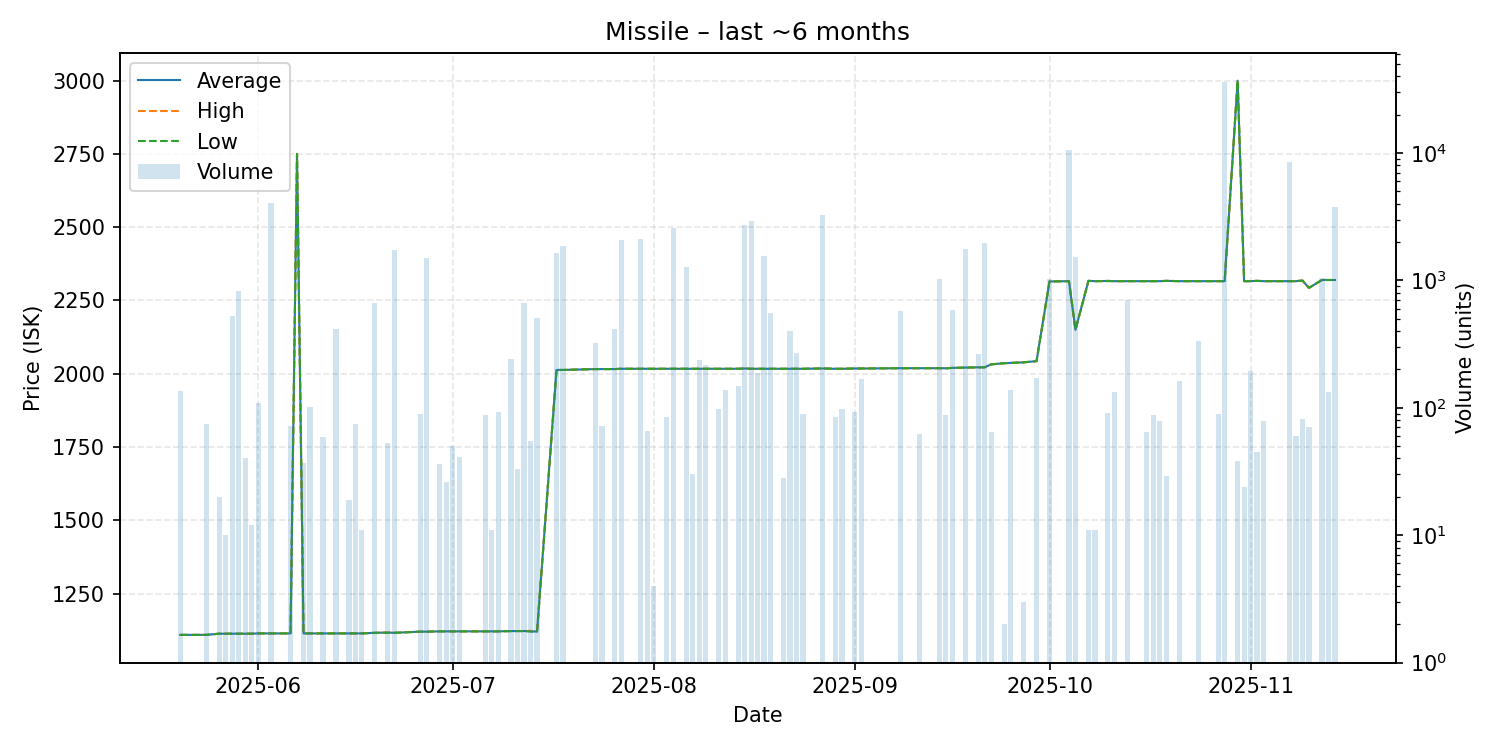

The data file committed next to this chart (first rows):
date, average, highest, lowest, order_count, volume
2025-05-20, 1109, 1109, 1109, 2, 135
2025-05-24, 1109, 1109, 1109, 2, 75
2025-05-26, 1113, 1113, 1113, 1, 20
2025-05-27, 1113, 1113, 1113, 1, 10
2025-05-28, 1113, 1113, 1113, 3, 524
2025-05-29, 1113, 1113, 1113, 2, 822
2025-05-30, 1113, 1113, 1113, 1, 40
2025-05-31, 1113, 1113, 1113, 1, 12
2025-06-01, 1114, 1114, 1114, 3, 109
2025-06-03, 1114, 1114, 1114, 2, 4014
2025-06-06, 1114, 1114, 1114, 1, 72
2025-06-07, 2750, 2750, 2750, 1, 1
2025-06-08, 1114, 1114, 1114, 1, 37
2025-06-09, 1114, 1114, 1114, 2, 101
2025-06-11, 1114, 1114, 1114, 1, 59
2025-06-13, 1114, 1114, 1114, 4, 418
2025-06-15, 1114, 1114, 1114, 1, 19
2025-06-16, 1114, 1114, 1114, 1, 75
2025-06-17, 1114, 1114, 1114, 1, 11
2025-06-19, 1116, 1116, 1116, 1, 665
2025-06-21, 1117, 1117, 1116, 2, 53
2025-06-22, 1116, 1116, 1116, 2, 1728
2025-06-26, 1120, 1120, 1120, 1, 89
2025-06-27, 1120, 1120, 1120, 2, 1490
2025-06-29, 1121, 1121, 1121, 1, 36
2025-06-30, 1121, 1121, 1121, 1, 26
2025-07-01, 1121, 1121, 1121, 1, 50
2025-07-02, 1121, 1121, 1121, 1, 41
2025-07-06, 1121, 1121, 1121, 1, 88
2025-07-07, 1121, 1121, 1121, 1, 11
2025-07-08, 1121, 1121, 1121, 1, 93
2025-07-10, 1122, 1122, 1122, 1, 240
2025-07-11, 1122, 1122, 1122, 1, 33
2025-07-12, 1122, 1122, 1122, 1, 665
2025-07-13, 1122, 1123, 1120, 2, 55
2025-07-14, 1120, 1120, 1120, 3, 510
2025-07-17, 2013, 2013, 2013, 2, 1628
2025-07-18, 2013, 2013, 2013, 2, 1872
2025-07-23, 2016, 2016, 2016, 2, 325
2025-07-24, 2016, 2016, 2016, 1, 72
2025-07-26, 2016, 2016, 2016, 1, 415
2025-07-27, 2017, 2017, 2017, 6, 2067
2025-07-30, 2017, 2017, 2017, 2, 2128
2025-07-31, 2017, 2017, 2017, 1, 66
2025-08-01, 2017, 2017, 2017, 1, 4
2025-08-03, 2017, 2017, 2017, 2, 85
2025-08-04, 2017, 2017, 2017, 1, 2558
2025-08-06, 2017, 2017, 2017, 1, 1281
2025-08-07, 2017, 2017, 2017, 1, 30
2025-08-08, 2017, 2017, 2017, 1, 236
2025-08-09, 2017, 2017, 2017, 3, 217
2025-08-11, 2017, 2017, 2017, 1, 98
2025-08-12, 2017, 2017, 2017, 3, 138
2025-08-14, 2017, 2017, 2017, 2, 148
2025-08-15, 2018, 2018, 2018, 2, 2721
2025-08-16, 2017, 2017, 2017, 3, 2947
2025-08-17, 2017, 2017, 2017, 2, 186
2025-08-18, 2017, 2017, 2017, 1, 1553
2025-08-19, 2017, 2017, 2017, 2, 554
2025-08-21, 2017, 2017, 2017, 1, 28
... 49 more rows
